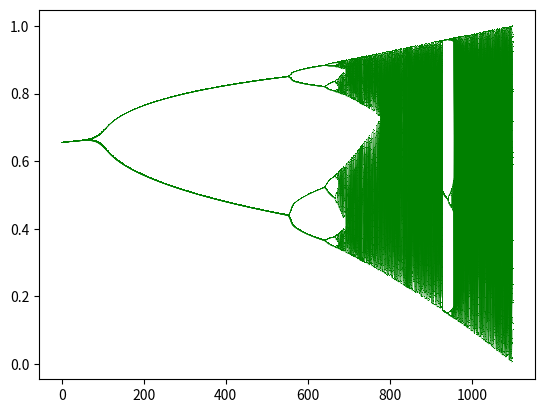

Generate this figure with matplotlib:
# What we want to do:
#   Map out doubling birfurcations with the logistic map: x1 = r*x0*(1-x0)
# How to do it:
#   Run the logistic map equation multiple times using different values for r
#   On each iteration, plot the limit(s) using matplotlib

import matplotlib.pyplot as plt
import numpy as np

def run_single_logistic(r, x0, iterations, ret_length) :
  x = x0
  n = 1
  arr_result = np.zeros( iterations )
  arr_result[0] = x0
  while n < iterations :
    x = r * x * ( 1 - x )
    arr_result[n] = x
    n = n + 1
  return arr_result[ len(arr_result)-ret_length : ]

def run_multi_logistic(r0, r_max, r_increment, x0, iterations, ret_length) :
  r = r0
  
  # Using n as a counter variable for number of runs.
  # Calculate n_runs as the number of runs there will be in the model.
  n = 0
  n_runs = int ( (r_max - r0) / r_increment )
  print("n_runs: %d" % (n_runs))
  
  # Create an array to store the results of all the model runs.
  # Length will be the number of runs, width will be the number of results
  #  returned from each run.
  arr_results = np.zeros( ( n_runs , ret_length ) )  

  while n < n_runs :
    arr_results[n] = run_single_logistic( r, x0, iterations, ret_length )
    n = n + 1
    r = r + r_increment
  
  return arr_results

### Experiments in this section ###

# Do a single run
#arr_s = run_single_logistic( 4.0, 0.63, 100, 100 )
#plt.plot(arr_s, ',-g',lw=0.25)
#plt.show()

# Do a range of runs
arr_m = run_multi_logistic( 2.9, 4.0, 0.001, 0.15, 100, 20 )
plt.plot( arr_m, ',-g' , lw=0.25 )
plt.show()
